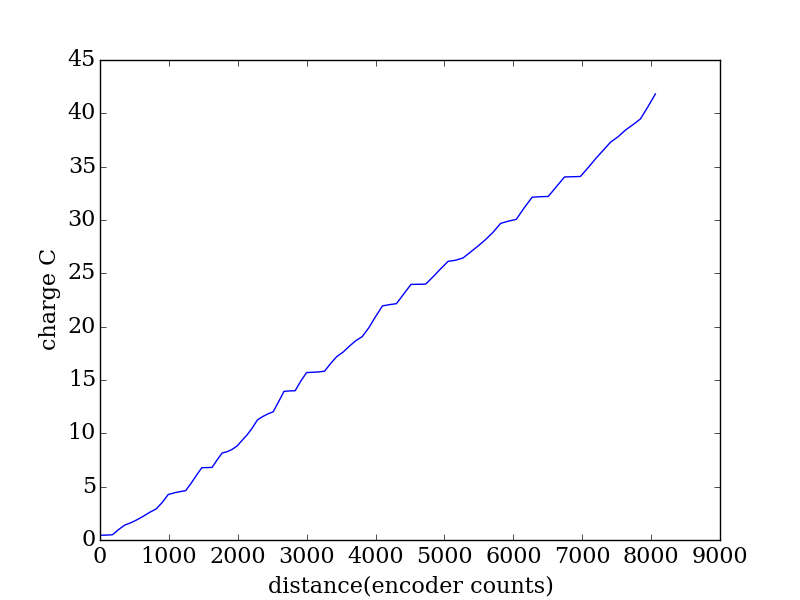

The file beside this chart, header and first rows:
encoder, seconds, current (A), charge (C)
2040, 0.204, 2.172, 0.4432
2129, 0.21, 0.0778, 0.01634
2219, 0.217, 0.1272, 0.0276
2308, 0.224, 2.155, 0.4826
2398, 0.23, 1.842, 0.4237
2488, 0.237, 0.9435, 0.2236
2580, 0.243, 1.184, 0.2877
2670, 0.249, 1.319, 0.3284
2761, 0.256, 1.405, 0.3597
2852, 0.262, 1.164, 0.3049
2942, 0.27, 2.249, 0.6071
3030, 0.276, 2.748, 0.7584
3118, 0.282, 0.5551, 0.1565
3201, 0.289, 0.3988, 0.1153
3284, 0.295, 0.304, 0.08968
3364, 0.301, 2.35, 0.7074
3441, 0.307, 2.412, 0.7404
3518, 0.315, 2.237, 0.7046
3593, 0.321, 0.0361, 0.01159
3667, 0.327, 0.0475, 0.01553
3740, 0.334, 2.112, 0.7054
3813, 0.34, 1.887, 0.6416
3886, 0.347, 0.3602, 0.125
3958, 0.354, 0.6215, 0.22
4031, 0.36, 0.8996, 0.3239
4104, 0.367, 1.451, 0.5326
4177, 0.373, 1.38, 0.5147
4251, 0.379, 1.69, 0.6407
4326, 0.386, 1.957, 0.7555
4401, 0.392, 0.7822, 0.3066
4477, 0.399, 0.6323, 0.2523
4554, 0.406, 0.4922, 0.1998
4632, 0.412, 2.26, 0.9311
4711, 0.418, 2.35, 0.9825
4792, 0.425, 0.0956, 0.04063
4873, 0.431, 0.0415, 0.01789
4956, 0.438, 2.089, 0.9151
5039, 0.445, 1.774, 0.7895
5126, 0.451, 0.0524, 0.02363
5211, 0.458, 0.0778, 0.03563
5299, 0.464, 0.1442, 0.06691
5387, 0.47, 1.513, 0.7111
5476, 0.477, 1.371, 0.6538
5567, 0.484, 0.8574, 0.415
5659, 0.49, 1.147, 0.5623
5752, 0.497, 1.024, 0.5092
5847, 0.503, 0.7814, 0.393
5944, 0.509, 1.657, 0.8437
6041, 0.516, 2.015, 1.04
6140, 0.523, 1.897, 0.9919
6241, 0.529, 0.2283, 0.1208
6343, 0.536, 0.1675, 0.08978
6447, 0.542, 1.648, 0.8931
6554, 0.549, 1.665, 0.9139
6659, 0.555, 0.0222, 0.01232
6767, 0.561, 0.0264, 0.01481
6877, 0.569, 1.23, 0.7001
6984, 0.575, 1.271, 0.7309
7093, 0.581, 1.211, 0.7034
7202, 0.588, 0.1799, 0.1058
... 27 more rows
